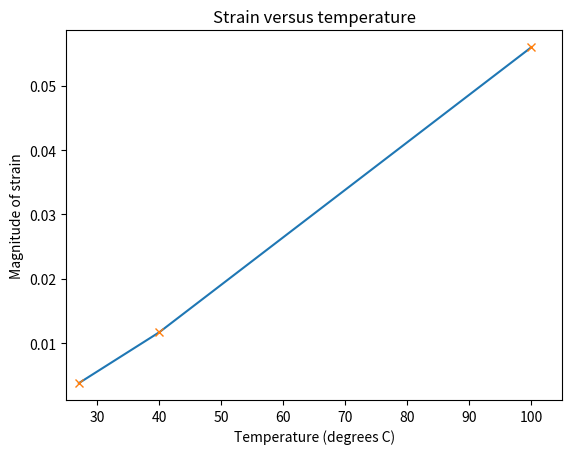

Source code (Python):
import matplotlib.pyplot as plt
import numpy as np

from itertools import cycle
lines = ["-","--","-.",":"]
linecycler = cycle(lines)

T = [27, 40, 100]
S = [3.77e-3, 1.17e-2, 5.6e-2]

plt.plot(T, S)
plt.plot(T, S, 'x')

plt.xlim([25,105])
plt.title('Strain versus temperature')
plt.xlabel('Temperature (degrees C)')
plt.ylabel('Magnitude of strain')


plt.show()

